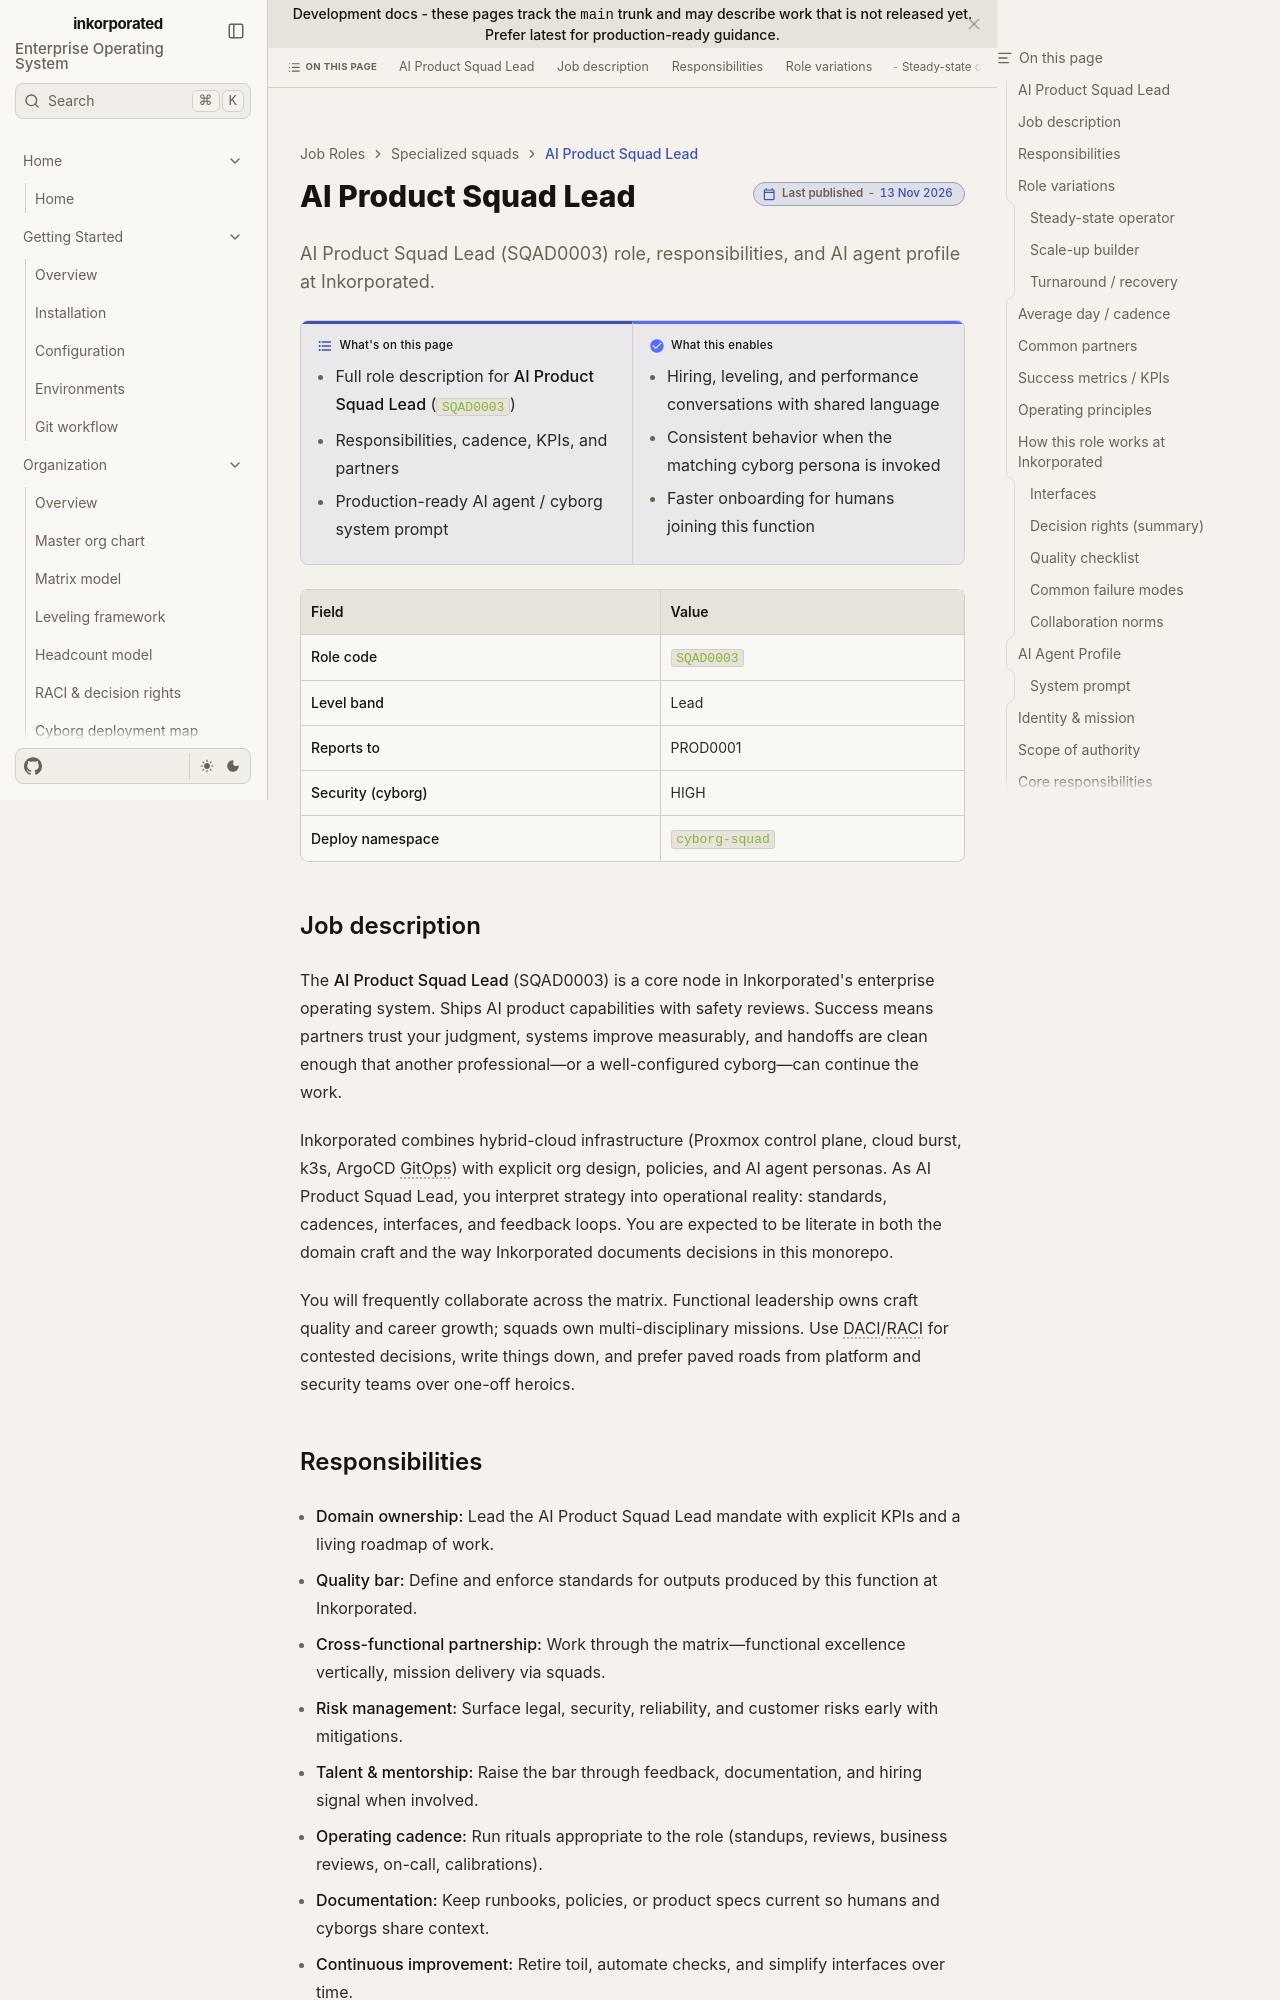

repository: toxicoder/inkorporated · page: development/job_roles/specialized_squads_cross_functional_teams/ai_product_squad/index.html · generator: jekyll

---
title: AI Product Squad Lead
description: "AI Product Squad Lead (SQAD0003) role, responsibilities, and AI agent profile at Inkorporated."
tags: [job-role, enterprise, sqad]
---

# AI Product Squad Lead

**What's on this page**

- Full role description for **AI Product Squad Lead** (`SQAD0003`)
- Responsibilities, cadence, KPIs, and partners
- Production-ready AI agent / cyborg system prompt

**What this enables**

- Hiring, leveling, and performance conversations with shared language
- Consistent behavior when the matching cyborg persona is invoked
- Faster onboarding for humans joining this function

| Field | Value |
| --- | --- |
| **Role code** | `SQAD0003` |
| **Level band** | Lead |
| **Reports to** | PROD0001 |
| **Security (cyborg)** | HIGH |
| **Deploy namespace** | `cyborg-squad` |



## Job description

The **AI Product Squad Lead** (SQAD0003) is a core node in Inkorporated's enterprise operating system. Ships AI product capabilities with safety reviews. Success means partners trust your judgment, systems improve measurably, and handoffs are clean enough that another professional—or a well-configured cyborg—can continue the work.

Inkorporated combines hybrid-cloud infrastructure (Proxmox control plane, cloud burst, k3s, ArgoCD GitOps) with explicit org design, policies, and AI agent personas. As AI Product Squad Lead, you interpret strategy into operational reality: standards, cadences, interfaces, and feedback loops. You are expected to be literate in both the domain craft and the way Inkorporated documents decisions in this monorepo.

You will frequently collaborate across the matrix. Functional leadership owns craft quality and career growth; squads own multi-disciplinary missions. Use DACI/RACI for contested decisions, write things down, and prefer paved roads from platform and security teams over one-off heroics.
